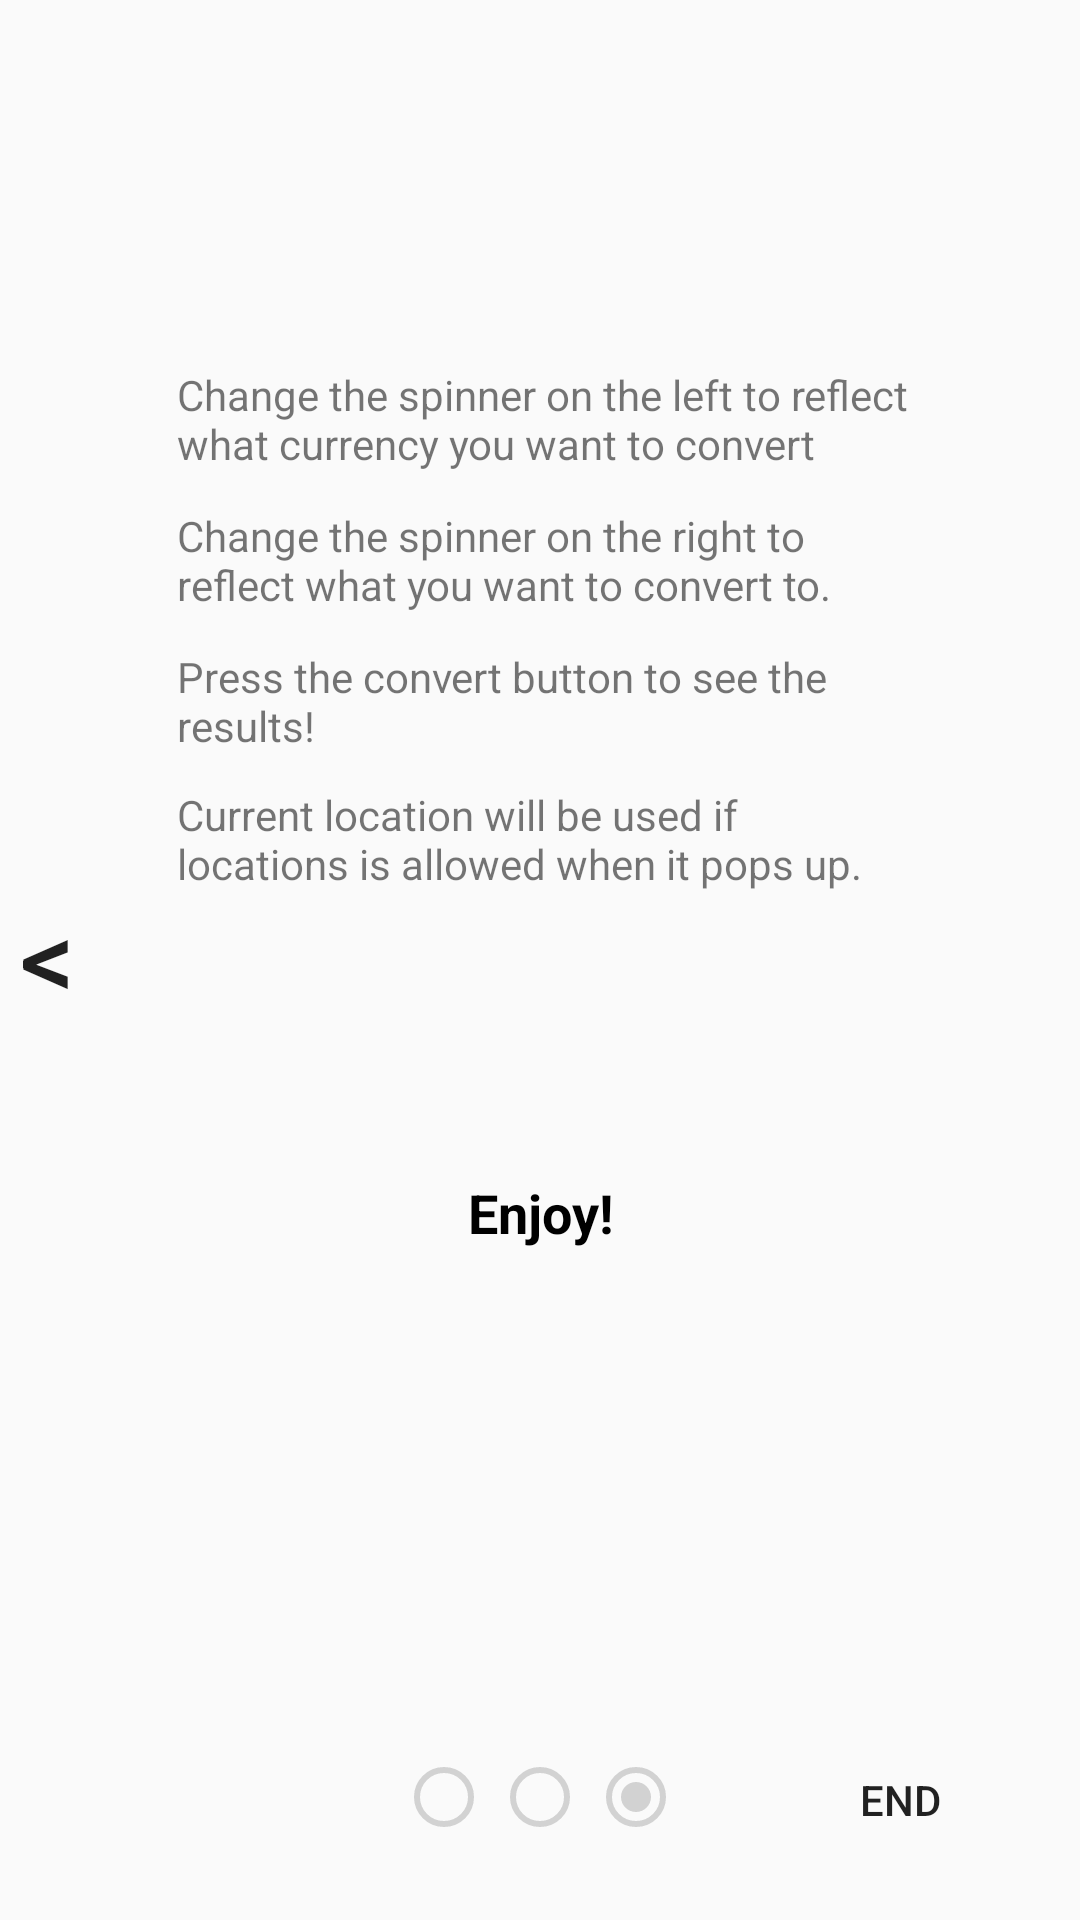

The Android layout XML behind this screen, and the referenced resources:
<!-- AndroidManifest.xml: application theme AppTheme -->
<!-- res/layout/fragment_tutorial3.xml -->
<FrameLayout xmlns:android="http://schemas.android.com/apk/res/android"
    xmlns:app="http://schemas.android.com/apk/res-auto"
    xmlns:tools="http://schemas.android.com/tools"
    android:layout_width="match_parent"
    android:layout_height="match_parent"
    tools:context="group6.tcss450.uw.edu.smartconvert.fragments.Tutorial3Fragment">


    <android.support.constraint.ConstraintLayout
        android:layout_width="match_parent"
        android:layout_height="match_parent">

        <Button
            android:id="@+id/arrowTutorialLeftButton"
            android:layout_width="50dp"
            android:layout_height="50dp"
            android:layout_marginLeft="-10dp"
            android:layout_marginStart="-10dp"
            android:background="?android:attr/selectableItemBackground"
            android:text="&lt;"
            android:textSize="36sp"
            app:layout_constraintBottom_toBottomOf="parent"
            app:layout_constraintLeft_toLeftOf="parent"
            app:layout_constraintTop_toTopOf="parent"
            app:layout_constraintVertical_bias="0.498" />

        <Button
            android:id="@+id/skipTutorialButton"
            android:layout_width="wrap_content"
            android:layout_height="wrap_content"
            android:layout_marginBottom="16dp"
            android:layout_marginLeft="16dp"
            android:layout_marginRight="16dp"
            android:background="?android:attr/selectableItemBackground"
            android:text="@string/end_string"
            app:layout_constraintBottom_toBottomOf="parent"
            app:layout_constraintRight_toRightOf="parent" />

        <RadioGroup
            android:layout_width="wrap_content"
            android:layout_height="wrap_content"
            android:layout_marginBottom="25dp"
            android:orientation="horizontal"
            app:layout_constraintBottom_toBottomOf="parent"
            app:layout_constraintLeft_toLeftOf="parent"
            app:layout_constraintRight_toRightOf="parent">

            <RadioButton
                android:id="@+id/radioButton3"
                android:layout_width="wrap_content"
                android:layout_height="wrap_content"
                android:layout_weight="1"
                android:enabled="false" />

            <RadioButton
                android:id="@+id/radioButton2"
                android:layout_width="wrap_content"
                android:layout_height="wrap_content"
                android:layout_weight="1"
                android:enabled="false" />

            <RadioButton
                android:id="@+id/radioButton"
                android:layout_width="wrap_content"
                android:layout_height="wrap_content"
                android:layout_weight="1"
                android:checked="true"
                android:enabled="false" />
        </RadioGroup>

        <TextView
            android:id="@+id/inst1"
            android:layout_width="245dp"
            android:layout_height="35dp"
            android:layout_marginEnd="56dp"
            android:layout_marginRight="56dp"
            android:layout_marginTop="122dp"
            android:text="@string/end_tutorial_first_string"
            app:layout_constraintRight_toRightOf="parent"
            app:layout_constraintTop_toTopOf="parent" />

        <TextView
            android:id="@+id/inst2"
            android:layout_width="245dp"
            android:layout_height="35dp"
            android:layout_marginEnd="56dp"
            android:layout_marginRight="56dp"
            android:layout_marginTop="169dp"
            android:text="@string/end_tutorial_second_string"
            app:layout_constraintRight_toRightOf="parent"
            app:layout_constraintTop_toTopOf="parent" />

        <TextView
            android:id="@+id/inst3"
            android:layout_width="245dp"
            android:layout_height="35dp"
            android:layout_marginEnd="56dp"
            android:layout_marginRight="56dp"
            android:layout_marginTop="216dp"
            android:text="@string/end_tutorial_third_string"
            app:layout_constraintRight_toRightOf="parent"
            app:layout_constraintTop_toTopOf="parent" />

        <TextView
            android:id="@+id/inst4"
            android:layout_width="245dp"
            android:layout_height="35dp"
            android:layout_marginEnd="56dp"
            android:layout_marginRight="56dp"
            android:layout_marginTop="262dp"
            android:text="@string/end_tutorial_fourth_string"
            app:layout_constraintRight_toRightOf="parent"
            app:layout_constraintTop_toTopOf="parent" />

        <TextView
            android:id="@+id/EnjoyText"
            android:layout_width="wrap_content"
            android:layout_height="wrap_content"
            android:layout_marginTop="392dp"
            android:text="@string/end_tutorial_fifth_string"
            android:textColor="@android:color/black"
            android:textSize="18sp"
            android:textStyle="bold"
            app:layout_constraintHorizontal_bias="0.501"
            app:layout_constraintLeft_toLeftOf="parent"
            app:layout_constraintRight_toRightOf="parent"
            app:layout_constraintTop_toTopOf="parent" />

    </android.support.constraint.ConstraintLayout>
</FrameLayout>
<!-- resources referenced by this layout -->
<resources>
  <string name="end_string">End</string>
  <string name="end_tutorial_fifth_string">Enjoy!</string>
  <string name="end_tutorial_first_string">Change the spinner on the left to reflect what currency you want to convert from.</string>
  <string name="end_tutorial_fourth_string">Current location will be used if locations is allowed when it pops up.</string>
  <string name="end_tutorial_second_string">Change the spinner on the right to reflect what you want to convert to.</string>
  <string name="end_tutorial_third_string">Press the convert button to see the results!</string>
  <style name="AppTheme" parent="Theme.AppCompat.Light.DarkActionBar">
          
          <item name="colorPrimary">@color/colorPrimary</item>
          <item name="colorPrimaryDark">@color/colorPrimaryDark</item>
          <item name="colorAccent">@color/colorAccent</item>
          <item name="android:textColorHint">@color/dark_blue</item>
      </style>
  <color name="colorPrimary">#3f51b5</color>
  <color name="colorPrimaryDark">#303F9F</color>
  <color name="colorAccent">#FF4081</color>
  <color name="dark_blue">#00008B</color>
</resources>
